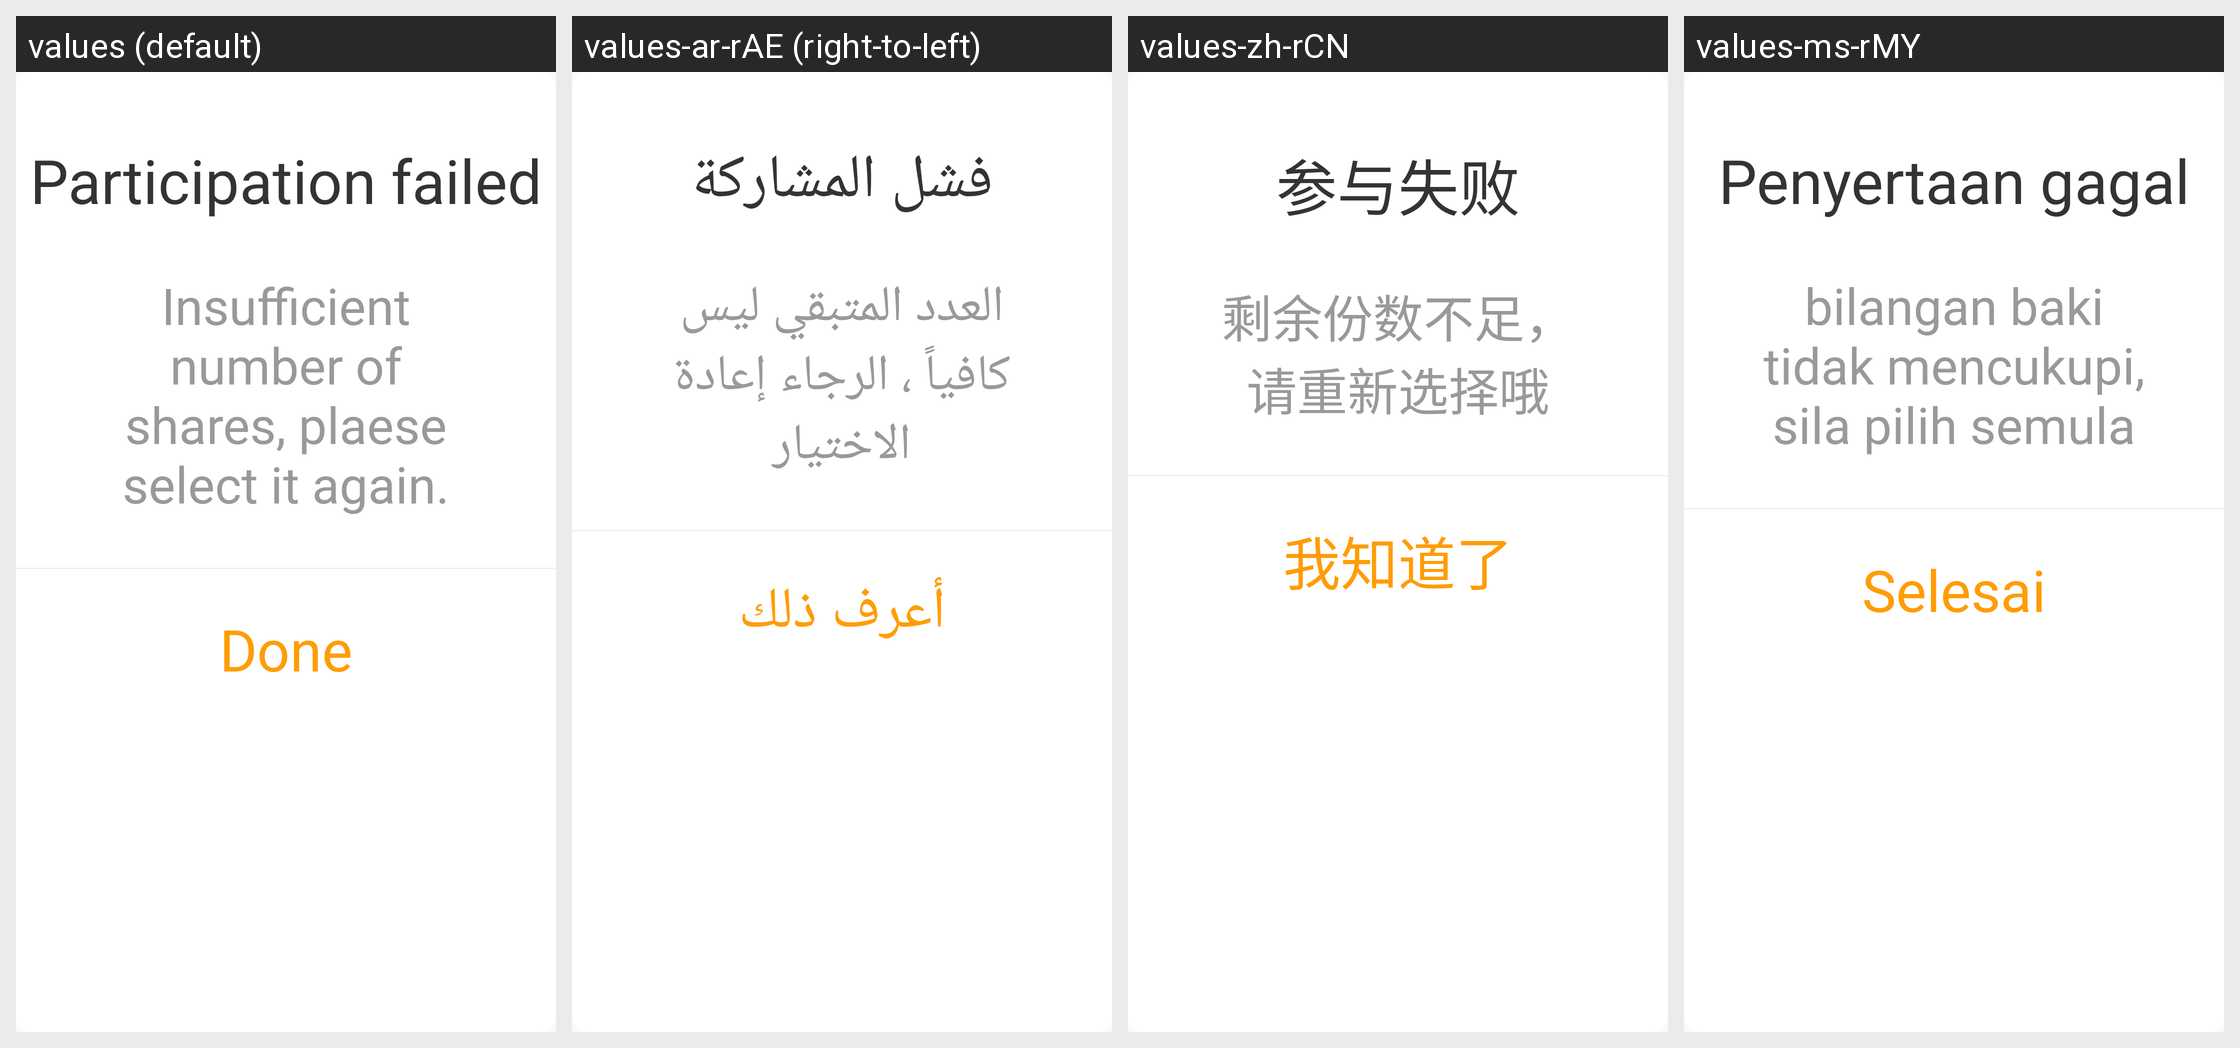

For this localized Android screen grid, give each drawn string resource with its value in every locale shown.
Android screen res/layout/alertdialog_insertcoins_game.xml rendered under 4 locales, left to right: values (default), values-ar-rAE (right-to-left), values-zh-rCN, values-ms-rMY. Device: Nexus 5 (rendered at 1080×1920; each locale shown at half size, 540×960, under a caption strip naming it); theme AppTheme.
Other locales in the repository, not shown: values-ar-rEG, values-ar-rIL.
Strings drawn on this screen, with the default value and each locale's value (text and hints the layout hard-codes, and strings that could not be matched under every locale, appear in the picture but are not listed):

Participationfailed
  values: Participation failed
  values-ar-rAE: فشل المشاركة
  values-zh-rCN: 参与失败
  values-ms-rMY: Penyertaan gagal

Participationfailedtext
  values: Insufficient number of shares, plaese select it again.
  values-ar-rAE: العدد المتبقي ليس كافياً ، الرجاء إعادة الاختيار
  values-zh-rCN: 剩余份数不足，请重新选择哦
  values-ms-rMY: bilangan baki tidak mencukupi, sila pilih semula

Done
  values: Done
  values-ar-rAE: أعرف ذلك
  values-zh-rCN: 我知道了
  values-ms-rMY: Selesai
